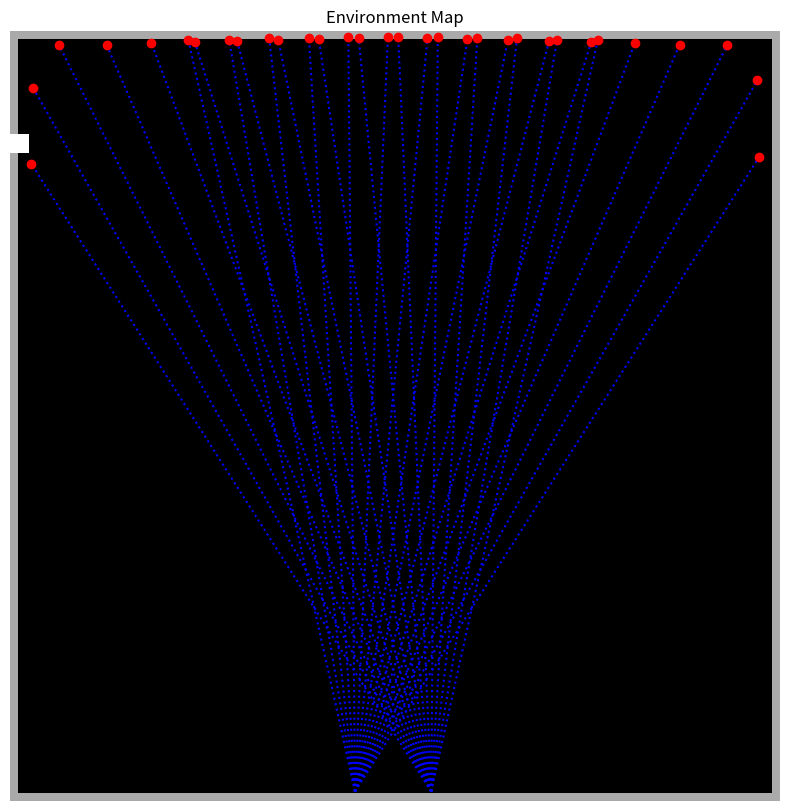

Generate this figure with matplotlib:
import numpy as np
import matplotlib.pyplot as plt
from matplotlib.patches import Wedge
from matplotlib.animation import FuncAnimation
import matplotlib.patches as patches

class Environment:
    """
    Environment Class created an array of the input dimensions + a surrounding border of set reflectivity.
    Inputs:
        Required:
            x_length: determines the x axis length
            y_length: determines the y axis height
        Optional:
            border_reflectivity: determines how reflective the border will be
    """
    def __init__(self, x_length, y_length, border_reflectivity = 0.5):
        self.x_length = int(x_length)  # Dimensions in m
        self.y_length = int(y_length)  # Dimensions in m
        self.border_intensity = int(255*border_reflectivity)
        self.border_width = 2

        self.map = np.zeros((  (self.x_length)+self.border_width, (self.y_length)+self.border_width  ), dtype = np.uint8)
        self.map[:self.border_width, :] = self.border_intensity  # Top border
        self.map[-self.border_width:, :] = self.border_intensity  # Bottom border
        self.map[:, :self.border_width] = self.border_intensity  # Left border
        self.map[:, -self.border_width:] = self.border_intensity  # Right border

    def add_object(self, object_mask):
        if np.shape(self.map) == np.shape(object_mask):
            self.map = self.map + object_mask
        else:
            self.map = self.map
            print('Error adding object to environment')

class Sensor:
    def __init__(self, x, y, angle_offset, pixel_map):
        self.x = x
        self.y = y
        self.angle_offset = angle_offset
        self.fov = 48
        self.num_detectors = 16
        self.detector_angle = self.fov / self.num_detectors
        self.pixel_map = pixel_map
        self.detectors = [self.create_detector_mask(90 - self.fov/2 + i*self.detector_angle - self.angle_offset, 
                                                    90 - self.fov/2 + (i+1)*self.detector_angle - self.angle_offset) 
                          for i in range(self.num_detectors)]
        self.distances_arr = np.zeros((16, 1))  # will change def scan to use this array that can be called in new function locate_object.

    def create_detector_mask(self, start_angle, end_angle):
        height, width = np.shape(self.pixel_map)
        mask = np.zeros((height, width))
        start_angle_rad = np.deg2rad(start_angle)
        end_angle_rad = np.deg2rad(end_angle)
        
        for i in range(height):
            for j in range(width):
                angle = np.atan2(i - self.y, j - self.x)
                if start_angle_rad <= angle <= end_angle_rad:
                    mask[i, j] = 1
        return mask

    def scan(self, pixel_map):
        distances_arr = []
        for detector in self.detectors:
            masked_array = pixel_map * detector
            non_zero_points = np.argwhere(masked_array > 0)
            distances = np.sqrt((non_zero_points[:, 0] - self.y)**2 + (non_zero_points[:, 1] - self.x)**2)
            if len(distances) > 0:
                min_distance = np.min(distances)
                distances_arr.append(min_distance)
            else:
                distances_arr.append(1000)
        return distances_arr

    def plot_detector(self, ax, distances_arr):
        for i, distance in enumerate(distances_arr):
            start_angle = 90 - self.fov/2 + i*self.detector_angle - self.angle_offset
            end_angle = start_angle + self.detector_angle
            mid_angle = (start_angle + end_angle) / 2
            mid_angle_rad = np.deg2rad(mid_angle)
            
            # Plot the dotted line in the middle of each detector's view
            ax.plot([self.x, self.x + distance * np.cos(mid_angle_rad)], 
                    [self.y, self.y + distance * np.sin(mid_angle_rad)], 
                    linestyle='dotted', color='blue')
            
            # Highlight the bar at each distance the detector returns
            ax.plot([self.x + distance * np.cos(mid_angle_rad)], 
                    [self.y + distance * np.sin(mid_angle_rad)], 
                    marker='o', color='red')

class Object:
    def __init__(self, x_start, y_start, x_vel, y_vel, shape, reflectivity = 0.75):
        self.x_start = x_start
        self.y_start = y_start
        self.x_vel = x_vel
        self.y_vel = y_vel
        
        self.shape = shape
        self.reflectivity = reflectivity
        self.mask = self.create_mask()

    def create_mask(self):
        '''
        if type(self.shape) == np.array:
            return self.shape
        elif shape == 'square':
            mask = np.full((5, 5), (self.reflectivity*255), dtype=uint8) 
            return mask
        else:
            return np.zeros((5,5))
        '''
        return np.full((5, 5), (self.reflectivity*255), dtype=np.uint8)

def update(frame, object_name, environment_name, sensors, ax):
    def add_small_mask_to_large_mask(large_mask, small_mask, y, x):
        # Ensure x and y are integers
        x = int(x)
        y = int(y)

        # Calculate the top-left corner of the small mask in the large mask
        top_left_x = x - small_mask.shape[0] // 2
        top_left_y = y - small_mask.shape[1] // 2

        # Wrap around if the object goes beyond the boundaries
        top_left_x = top_left_x % large_mask.shape[0]
        top_left_y = top_left_y % large_mask.shape[1]

        # Add the small mask to the large mask
        for i in range(small_mask.shape[0]):
            for j in range(small_mask.shape[1]):
                large_mask[(top_left_x + i) % large_mask.shape[0], (top_left_y + j) % large_mask.shape[1]] = small_mask[i, j]

        return large_mask

    large_mask = np.copy(environment_name.map)
    small_mask = object_name.mask
    object_x = (frame * object_name.x_vel) % (environment_name.x_length * 2) - environment_name.x_length + object_name.x_start
    object_y = (frame * object_name.y_vel) % (environment_name.y_length * 2) - environment_name.y_length + object_name.y_start

    environment_map = add_small_mask_to_large_mask(large_mask, small_mask, object_x, object_y)

    # Clear the previous plot
    ax.clear()
    ax.imshow(environment_map, cmap='gray', interpolation='none', origin='lower')
    ax.axis('off')
    ax.set_title('Environment Map')

    # Update sensors
    for Sensor in sensors:
        min_distances = Sensor.scan(environment_map)
        Sensor.plot_detector(ax, min_distances)
    
    # Return the updated artists
    return ax.images +ax.lines

def locate_object():
    '''
    will use this function to take the detector readings and locate an object.
    '''

if __name__ == "__main__":
    # Create environment
    Room = Environment(200, 200)

    Target = Object(00, 170, 5, -1, 'square')

    fig, ax = plt.subplots(1, 1, figsize=(10, 10)) 

    # Create sensors
    Sensor1 = Sensor(110, Room.border_width, -10, Room.map)
    Sensor2 = Sensor(90, Room.border_width, 10, Room.map)

    # Keep a reference to the animation object
    anim = FuncAnimation(fig, update, fargs=(Target, Room, [Sensor1, Sensor2], ax), frames=300, interval=1, blit=True)
    plt.show()
